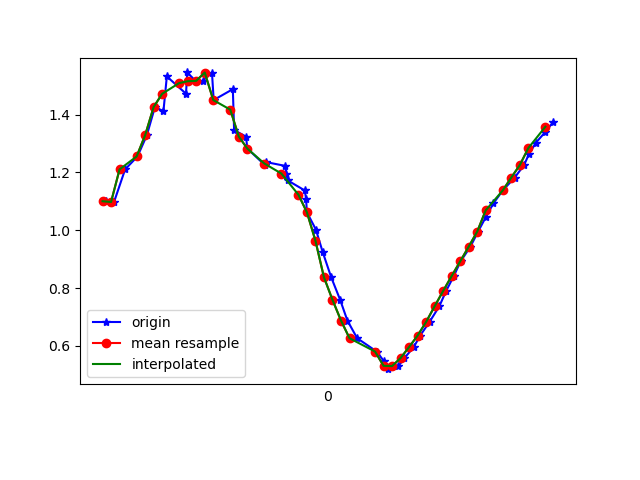

The data file committed next to this chart (first rows):
1618543445449, 1239121571232832, 1.100561, -6.5736346, 7.184434
1618543445467, 1239121590463602, 1.098, -6.915, 6.857
1618543445493, 1239121609694372, 1.211, -7.277, 6.451
1618543445522, 1239121628925142, 1.255, -7.54, 6.132
1618543445544, 1239121648155912, 1.329, -7.872, 5.684
1618543445563, 1239121667386682, 1.426, -8.113, 5.309
1618543445583, 1239121686617452, 1.412, -8.411, 4.827
1618543445591, 1239121705848222, 1.532, -8.639, 4.366
1618543445636, 1239121725078992, 1.472, -8.836, 3.975
1618543445639, 1239121744309762, 1.546, -8.977, 3.614
1618543445659, 1239121763540532, 1.516, -9.017, 3.526
1618543445675, 1239121782771302, 1.517, -9.081, 3.358
1618543445697, 1239121802002072, 1.546, -9.043, 3.446
1618543445701, 1239121821232842, 1.451, -9.021, 3.543
1618543445746, 1239121840463612, 1.488, -8.886, 3.854
1618543445749, 1239121859694382, 1.346, -8.617, 4.469
1618543445777, 1239121878925152, 1.324, -8.205, 5.192
1618543445780, 1239121898155922, 1.283, -7.518, 6.154
1618543445821, 1239121917386692, 1.226, -6.778, 6.971
1618543445824, 1239121936617462, 1.236, -6.003, 7.647
1618543445869, 1239121955848232, 1.223, -5.228, 8.198
1618543445872, 1239121975079002, 1.194, -4.457, 8.646
1618543445875, 1239121994309772, 1.172, -3.71, 8.994
1618543445915, 1239122013540542, 1.138, -3.006, 9.258
1618543445918, 1239122032771312, 1.109, -2.366, 9.445
1618543445920, 1239122052002082, 1.062, -1.815, 9.572
1618543445941, 1239122071232852, 1.003, -1.318, 9.659
1618543445957, 1239122090463622, 0.9251, -0.8452, 9.72
1618543445977, 1239122109694392, 0.8375, -0.4317, 9.755
1618543445998, 1239122128925162, 0.7596, -0.1407, 9.77
1618543446015, 1239122148155932, 0.688, -5.8773864E-4, 9.776
1618543446038, 1239122167386702, 0.6267, 0.007814, 9.78
1618543446084, 1239122186617472, 0.5805, -0.07684, 9.782
1618543446101, 1239122205848242, 0.5469, -0.2201, 9.782
1618543446108, 1239122225079012, 0.5271, -0.3999, 9.778
1618543446110, 1239122244309782, 0.5197, -0.6292, 9.766
1618543446135, 1239122263540552, 0.5303, -0.9185, 9.742
1618543446149, 1239122282771322, 0.5582, -1.246, 9.704
1618543446171, 1239122302002092, 0.5963, -1.577, 9.654
1618543446186, 1239122321232862, 0.6359, -1.9, 9.593
1618543446208, 1239122340463632, 0.6833, -2.226, 9.519
1618543446231, 1239122359694402, 0.7374, -2.553, 9.433
1618543446247, 1239122378925172, 0.7904, -2.868, 9.337
1618543446265, 1239122398155942, 0.842, -3.17, 9.235
1618543446281, 1239122417386712, 0.8927, -3.461, 9.125
1618543446304, 1239122436617482, 0.9435, -3.741, 9.009
1618543446322, 1239122455848252, 0.9957, -4.014, 8.885
1618543446340, 1239122475079022, 1.045, -4.279, 8.754
1618543446358, 1239122494309792, 1.093, -4.536, 8.618
1618543446380, 1239122513540562, 1.138, -4.784, 8.477
1618543446408, 1239122532771332, 1.183, -5.021, 8.332
1618543446430, 1239122552002102, 1.226, -5.248, 8.185
1618543446442, 1239122571232872, 1.265, -5.471, 8.032
1618543446458, 1239122590463642, 1.303, -5.689, 7.872
1618543446480, 1239122609694412, 1.34, -5.899, 7.71
1618543446499, 1239122628925182, 1.376, -6.098, 7.547
